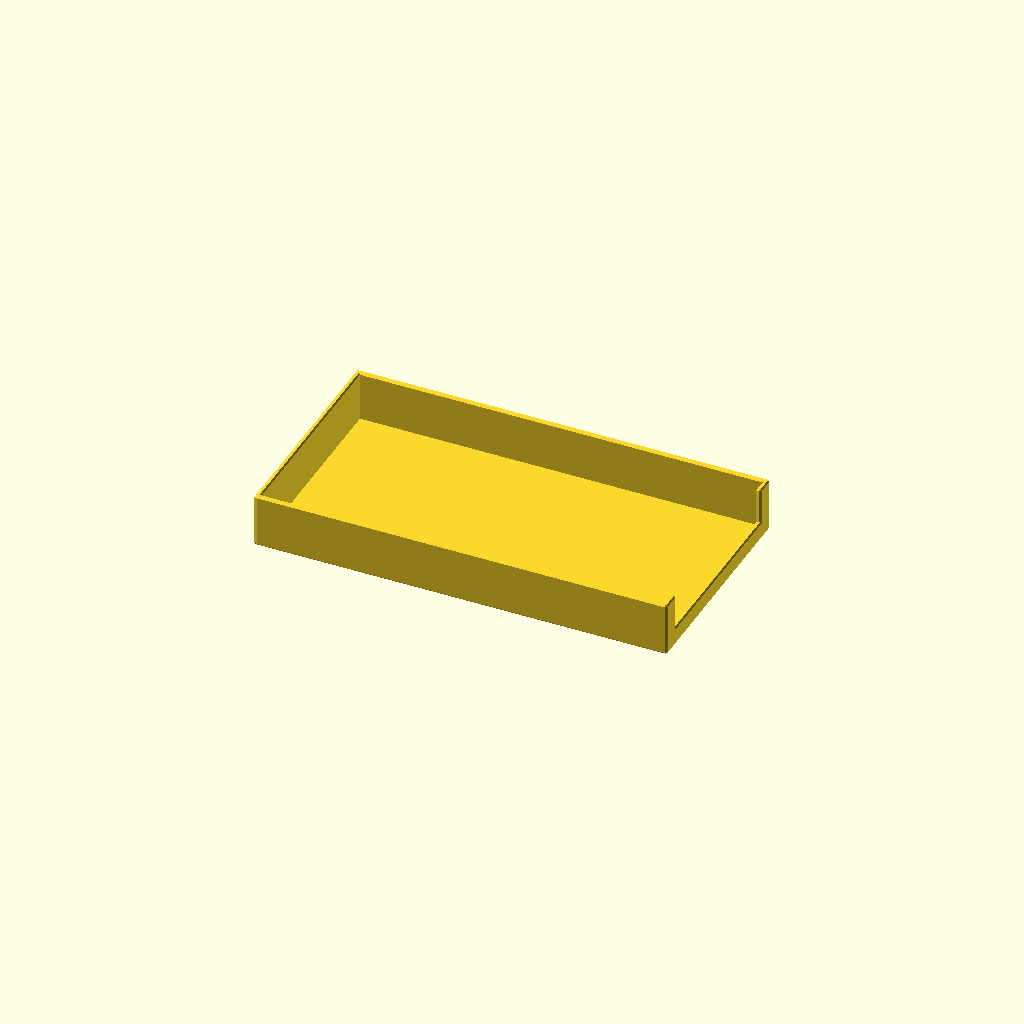
Cell 1: the model at its default parameters.
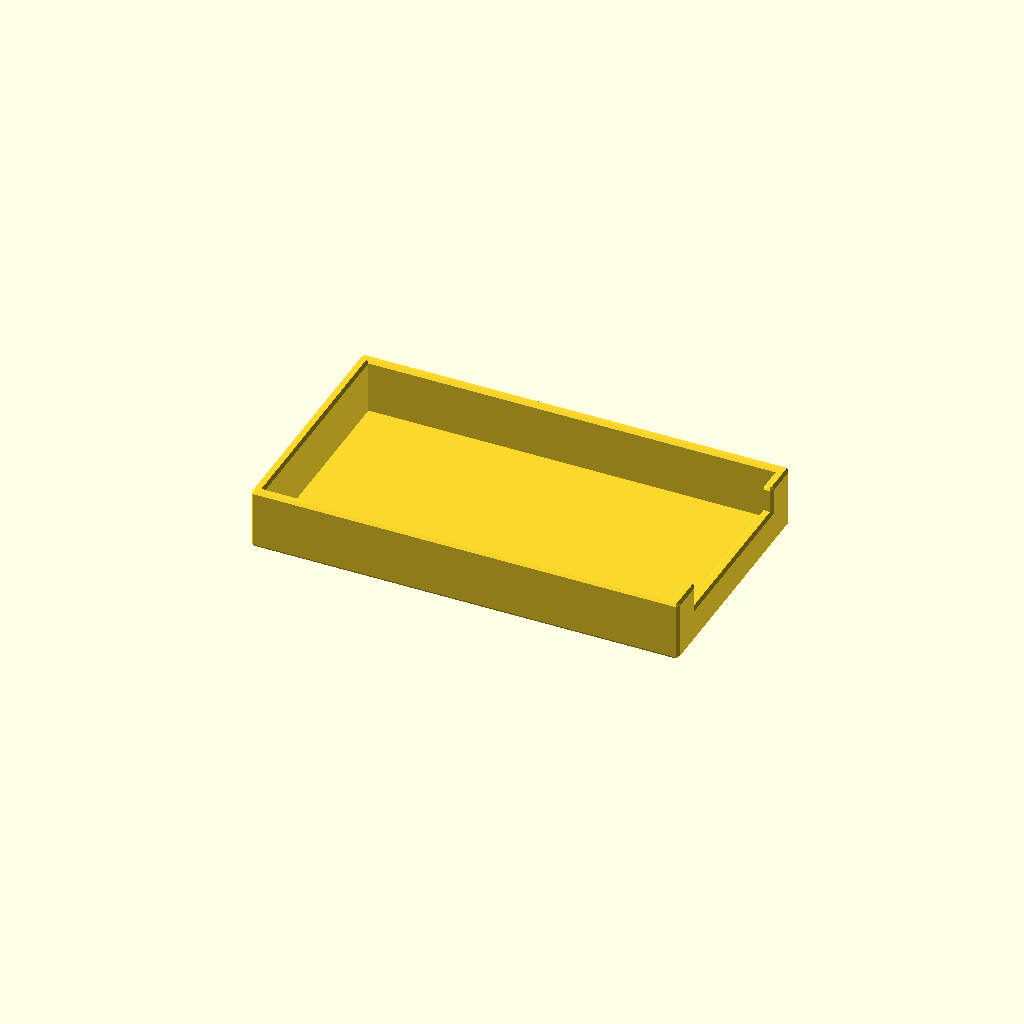
Cell 2: the same model with WALL = 3.5.
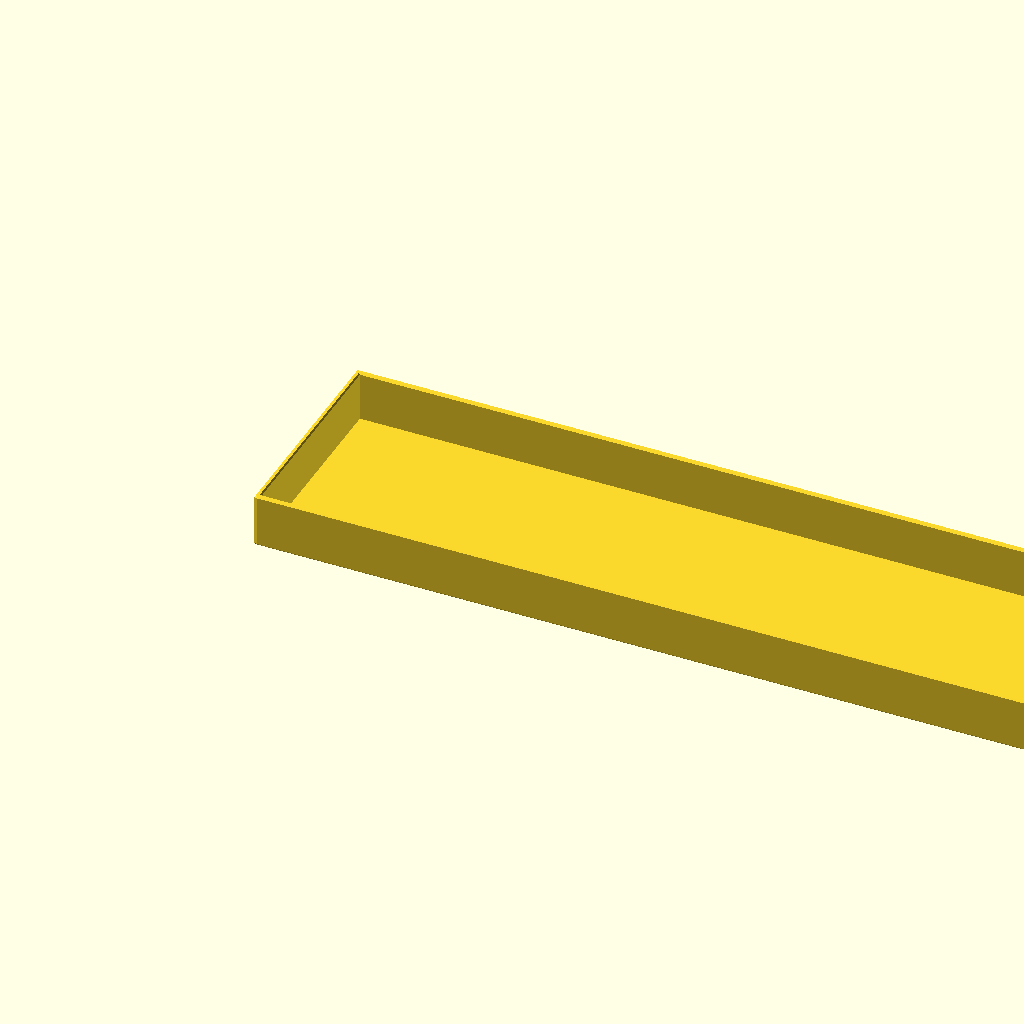
Cell 3: LENGTH = 280 (everything else at default).
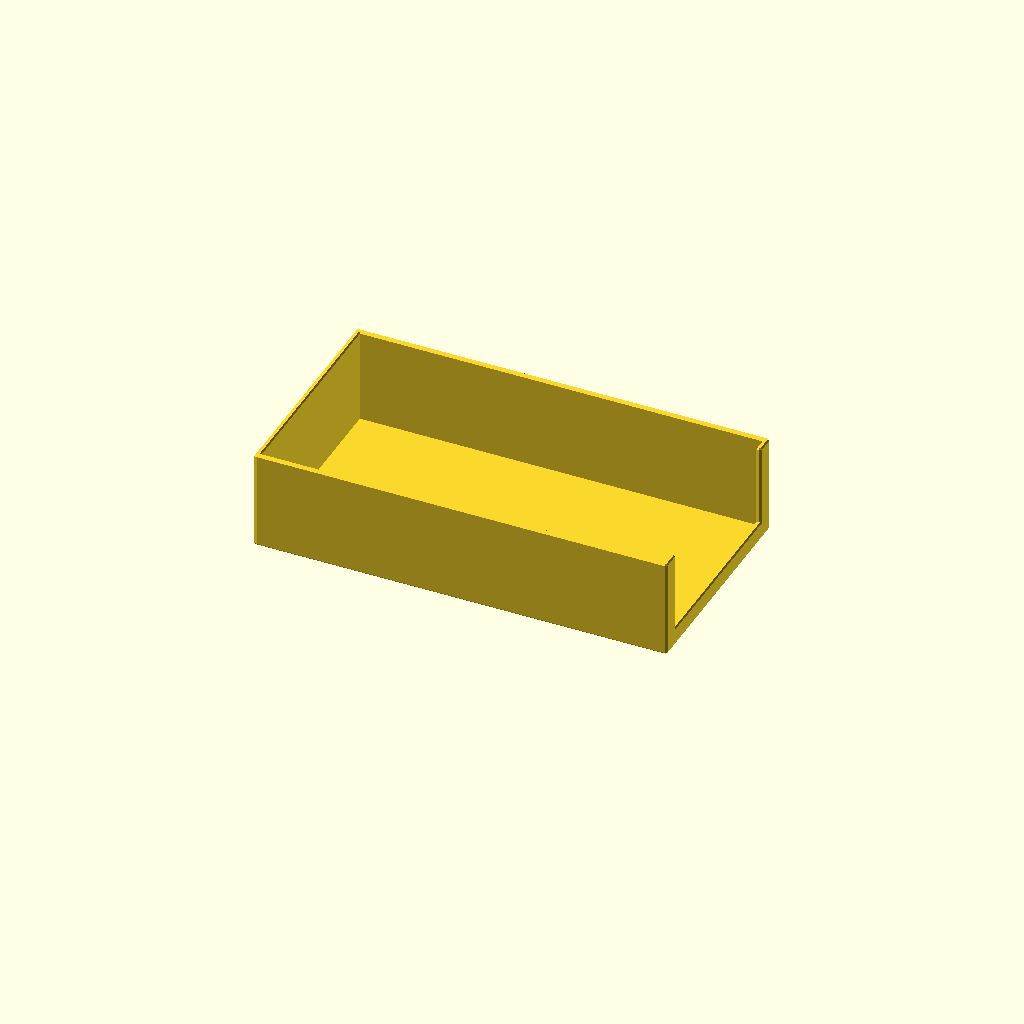
Cell 4: the same model with HEIGHT = 32.
All cells are drawn from one camera (rotation 55°, 0°, 25°, orthographic, colour scheme Cornfield), so only the parameter changes between them.
The OpenSCAD source (3d-printing/2021-04-30--pens-box/pens-box-1up.scad):
ATOM = 0.001*200;
WALL = 1.75;
LENGTH = 140;
WIDTH1 = 32+39 + WALL;
HEIGHT = 16;

TOTAL_WIDTH = WALL + WIDTH1 + WALL;
TOTAL_LENGTH = WALL + LENGTH + WALL;
TOTAL_HEIGHT = WALL + HEIGHT;

echo(TOTAL_WIDTH);

module compartment(length, width, height, hole=false) {
    difference() {
        cube([length + WALL*2, width + WALL*2, height+WALL]);
        
        translate([ATOM, ATOM, ATOM])
        cube([length + WALL*2-ATOM*2, width + WALL*2-ATOM*2, height + WALL+ATOM]);
        
        if (hole)
            translate([WALL, WALL*3, WALL*3])
            cube([length + WALL*2, width - WALL*4, height+WALL]);
    }
}

module skeleton() {
    compartment(LENGTH, WIDTH1, HEIGHT, true);
}

module all() {
    minkowski() {
        skeleton();
        scale([1, 1, 0.66])
        sphere(WALL/2);
    }
}

difference() {
    all();
    //cube(LENGTH/2, center=true);
}
Customizer parameters (derived from the source; name, type, default, range or options):
WALL: number, default 1.75
LENGTH: number, default 140
HEIGHT: number, default 16
